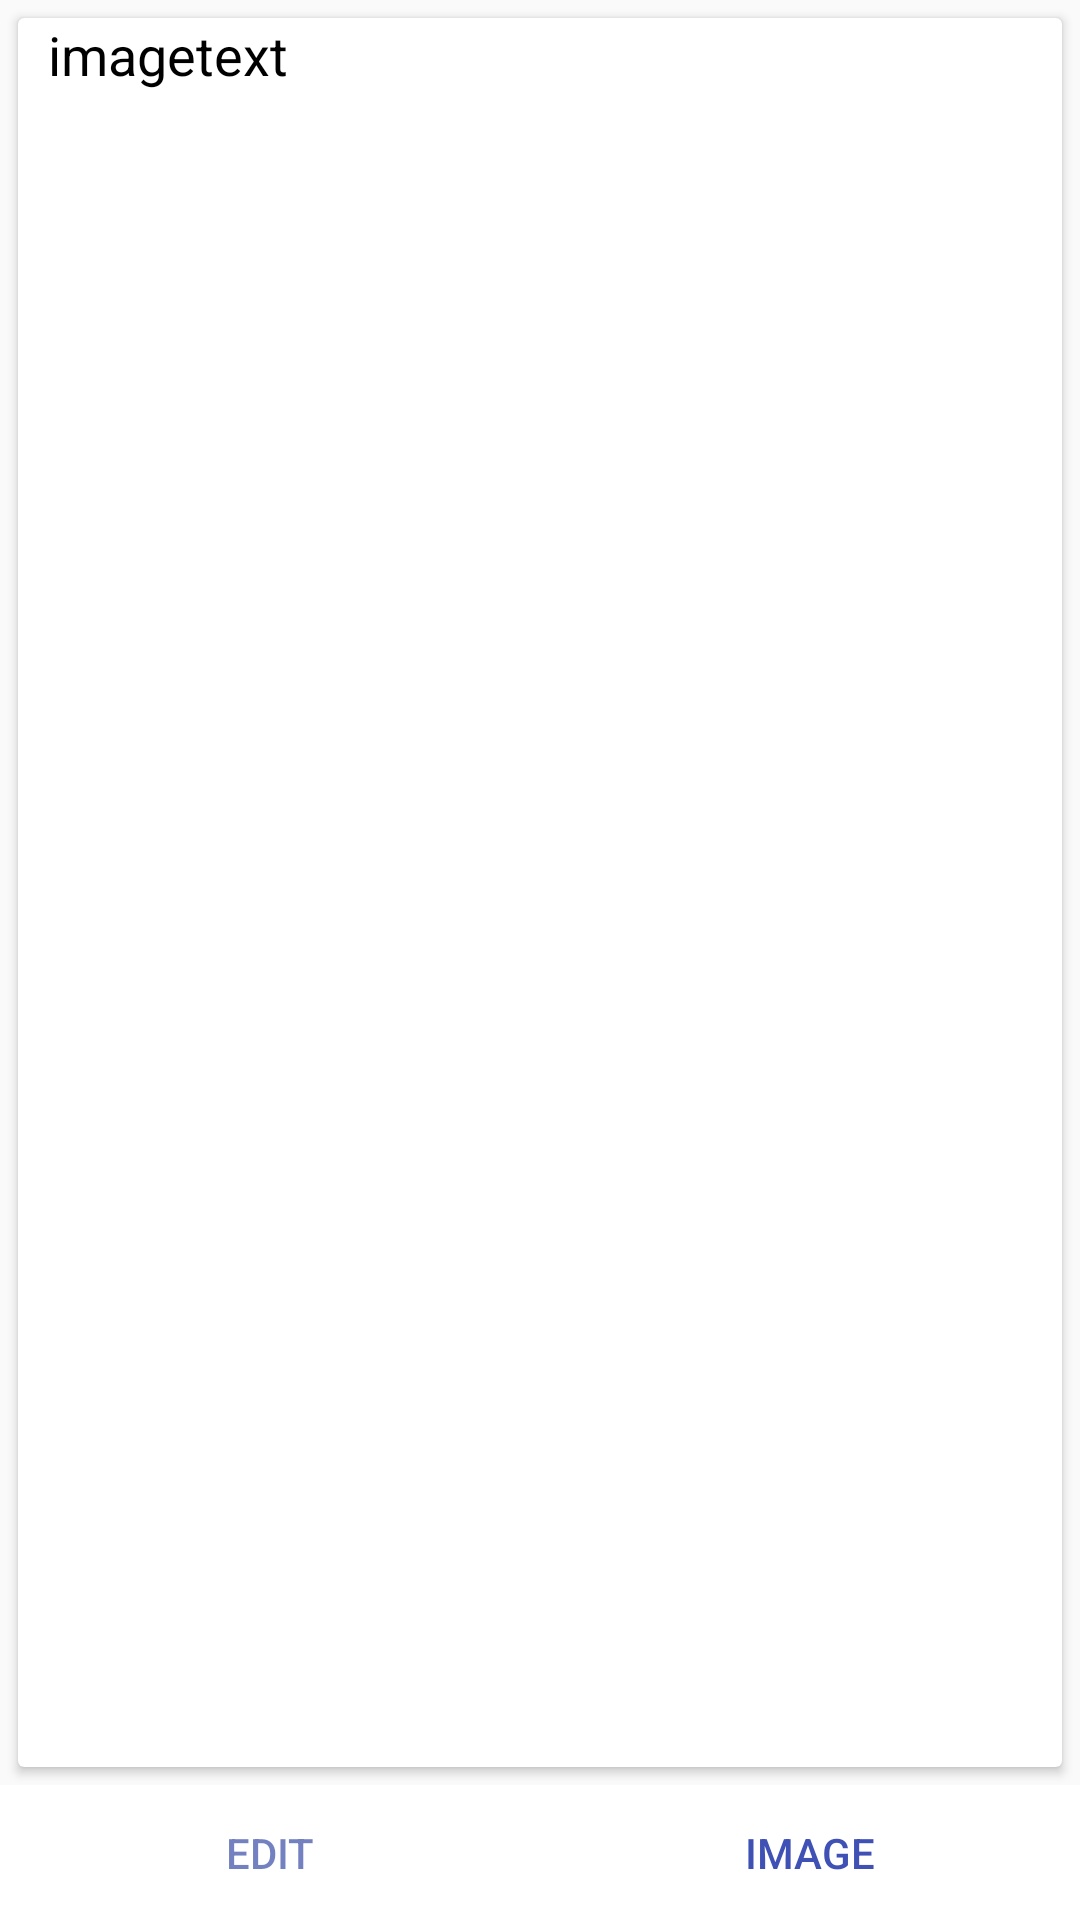

The Android layout XML behind this screen, and the referenced resources:
<!-- AndroidManifest.xml: application theme AppTheme -->
<!-- res/layout/activity_image_text.xml -->
<?xml version="1.0" encoding="utf-8"?>
<FrameLayout xmlns:android="http://schemas.android.com/apk/res/android"
    xmlns:app="http://schemas.android.com/apk/res-auto"
    xmlns:tools="http://schemas.android.com/tools"
    android:layout_width="match_parent"
    android:layout_height="match_parent"
    android:orientation="vertical"
    tools:context=".ImageText">


    <LinearLayout
        android:layout_width="match_parent"
        android:layout_height="match_parent"
        android:orientation="vertical"

        >


        <androidx.cardview.widget.CardView
            android:id="@+id/headImagetext"
            android:layout_width="match_parent"
            android:layout_height="wrap_content"
            android:layout_weight="1"

            android:layout_marginBottom="@dimen/activity_vertical_margin"
            android:layout_marginLeft="@dimen/activity_vertical_margin"
            android:layout_marginRight="@dimen/activity_vertical_margin"
            android:layout_marginTop="@dimen/activity_vertical_margin"

            app:cardBackgroundColor="@color/white">


            <ImageView
                android:id="@+id/clickedImage"
                android:layout_width="match_parent"
                android:layout_height="match_parent"
                android:visibility="gone"
                />
            <EditText
                android:id="@+id/clickedText"
                android:layout_width="wrap_content"
                android:layout_height="wrap_content"
                android:layout_gravity="top|start"
                android:text="imagetext"
                android:background="@android:color/transparent"
                android:textColor="@color/black"

                android:layout_marginLeft="10dp"
                android:layout_marginStart="10dp" />





        </androidx.cardview.widget.CardView>
    <LinearLayout
        android:layout_width="match_parent"
        android:layout_height="45dp"
        android:orientation="horizontal"
        android:background="@color/white"

        >

        <Button
            android:layout_width="wrap_content"
            android:layout_height="wrap_content"
            android:id="@+id/ttext"
            android:layout_gravity="center"
            android:background="@color/white"
            android:text="edit"
            android:textColor="@color/bluetrans"
            android:padding="0dp"

            android:layout_weight="1"
            android:layout_margin="0dp"
            android:onClick="onclickText"

            />
        <Button
            android:layout_width="wrap_content"
            android:layout_height="wrap_content"
            android:layout_gravity="center"
            android:background="@color/white"
            android:id="@+id/timage"
            android:text="image"
            android:textColor="@color/colorPrimary"
            android:padding="0dp"
            android:layout_weight="1"
            android:layout_margin="0dp"
            android:onClick="onclickImage"

            />

    </LinearLayout>

    </LinearLayout>


    <TextView
        android:id="@+id/emptyImagetext"
        android:layout_width="wrap_content"
        android:layout_height="wrap_content"
        android:layout_gravity="center"
        android:text="@string/empty"
        android:textSize="18sp"
        android:textStyle="bold"
        android:visibility="gone" />

</FrameLayout>
<!-- resources referenced by this layout -->
<resources>
  <color name="black">#000000</color>
  <color name="bluetrans">#96112996</color>
  <color name="colorPrimary">#3F51B5</color>
  <color name="white">#FFFFFF</color>
  <dimen name="activity_vertical_margin">6dp</dimen>
  <string name="empty">No Images on this device</string>
  <style name="AppTheme" parent="Theme.AppCompat.Light.DarkActionBar">
          <item name="colorPrimary">@color/colorPrimary</item>
          <item name="colorPrimaryDark">@color/colorPrimary</item>
          <item name="colorAccent">@color/colorPrimary</item>
  
      </style>
</resources>
